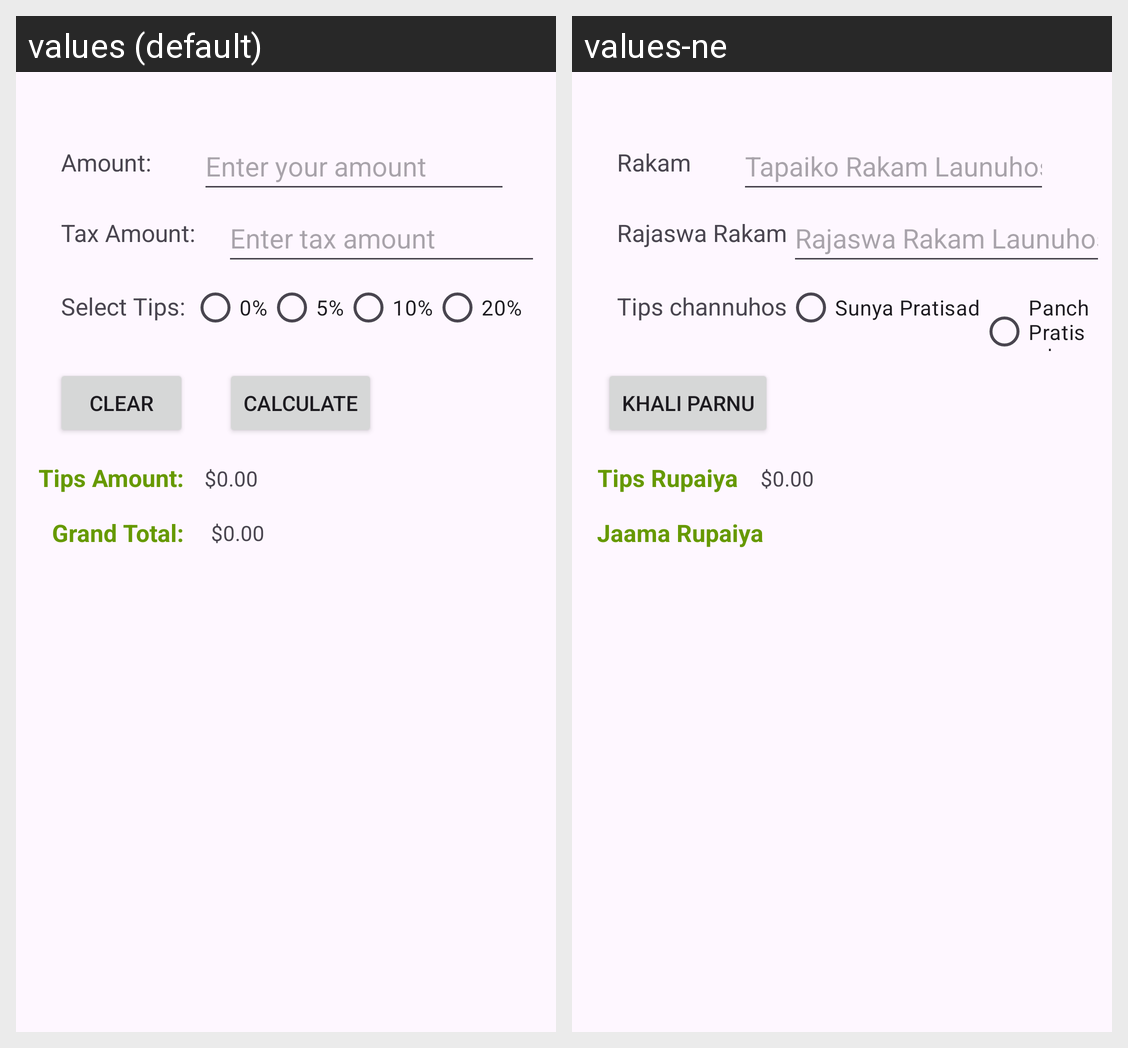

Here is an Android app screen in its default locale and in the app's own translations. Write out the translated-string differences for the strings that appear on this screen.
Android screen res/layout/activity_main.xml rendered under 2 locales, left to right: values (default), values-ne. Device: Nexus 5 (rendered at 1080×1920; each locale shown at half size, 540×960, under a caption strip naming it); theme Theme.TipsCalculatorApp.
Strings drawn on this screen, with the default value and each locale's value (text and hints the layout hard-codes, and strings that could not be matched under every locale, appear in the picture but are not listed):

AmountLabel
  values: Amount:
  values-ne: Rakam

EnterYourAmount
  values: Enter your amount
  values-ne: Tapaiko Rakam Launuhos

Tax
  values: Tax Amount:
  values-ne: Rajaswa Rakam

TaxAmount
  values: Enter tax amount
  values-ne: Rajaswa Rakam Launuhos

Tips
  values: Select Tips: 
  values-ne: Tips channuhos

ButtonZero
  values: 0%
  values-ne: Sunya Pratisad

ButtonFive
  values: 5%
  values-ne: Panch Pratisad

ClearButton
  values: Clear
  values-ne: Khali Parnu

TipsAmount
  values: Tips Amount:
  values-ne: Tips Rupaiya

GrandTotal
  values: Grand Total:
  values-ne: Jaama Rupaiya
